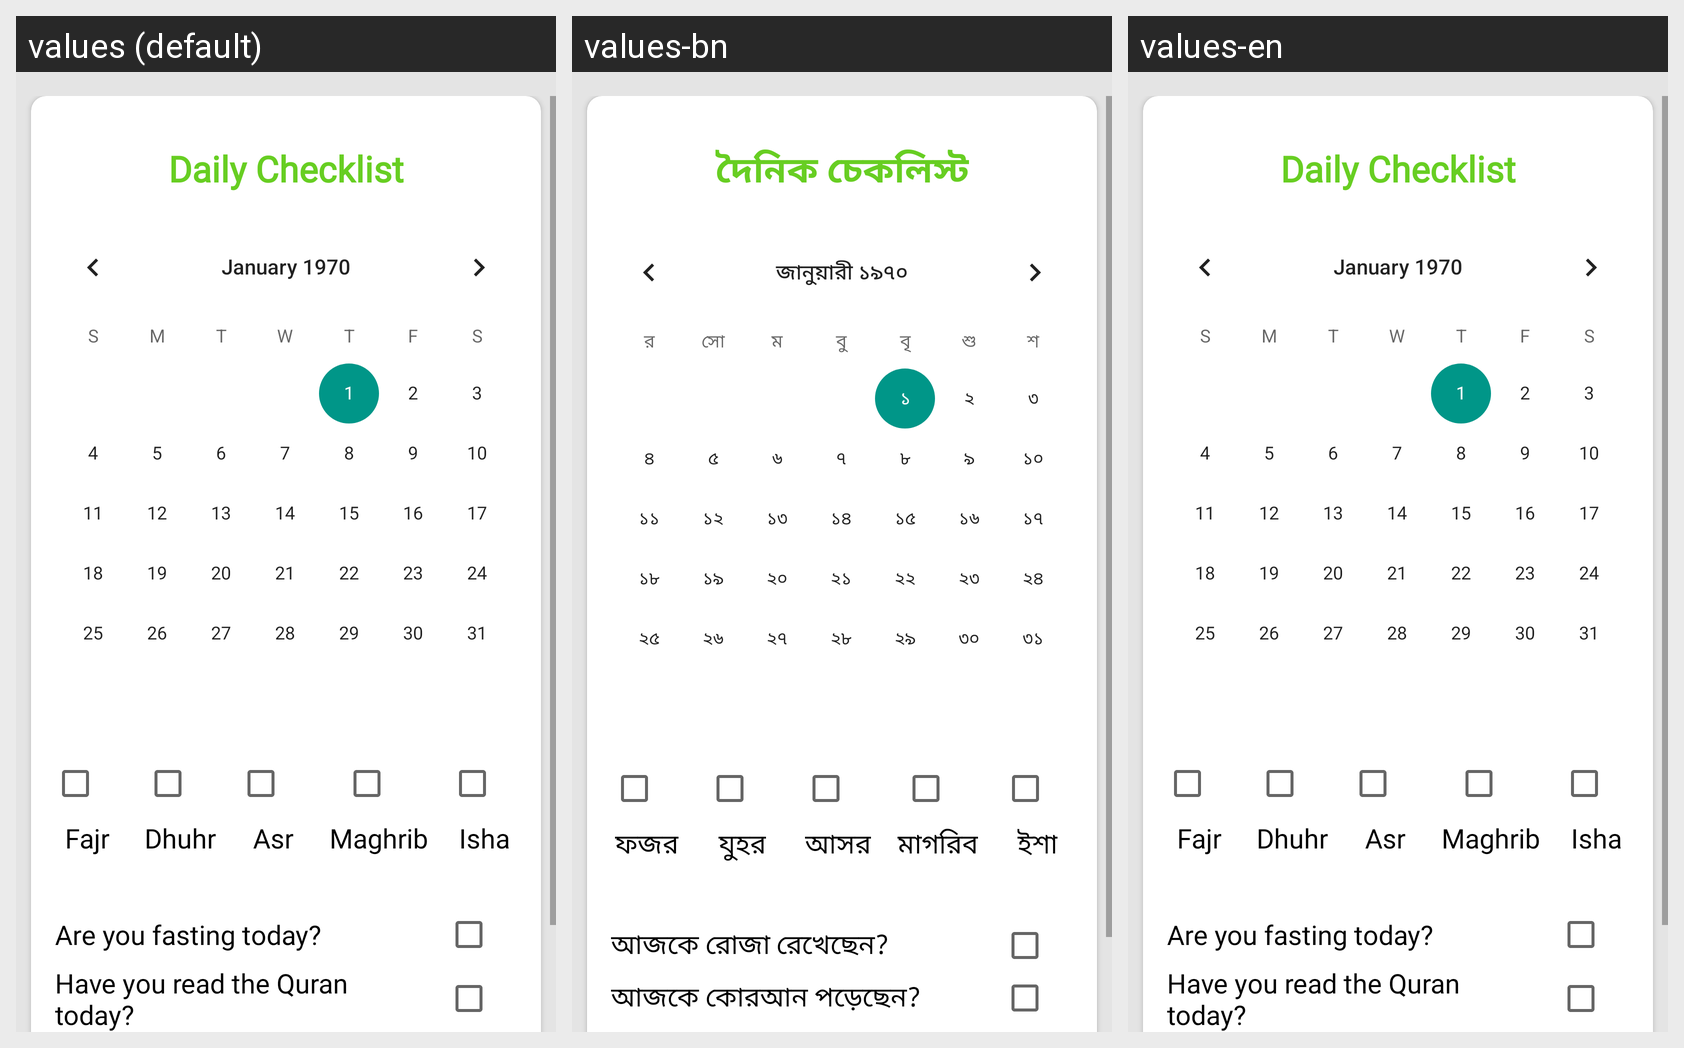

Strings drawn on this Android screen and how each of the app's shown locales translates them:
Android screen res/layout/fragment_checklist.xml rendered under 3 locales, left to right: values (default), values-bn, values-en. Device: Nexus 5 (rendered at 1080×1920; each locale shown at half size, 540×960, under a caption strip naming it); theme Theme.RamadanApp.
Strings drawn on this screen, with the default value and each locale's value (text and hints the layout hard-codes, and strings that could not be matched under every locale, appear in the picture but are not listed):

daily_checklist
  values: Daily Checklist
  values-bn: দৈনিক চেকলিস্ট
  values-en: Daily Checklist

fajr
  values: Fajr
  values-bn: ফজর
  values-en: Fajr

dhuhr
  values: Dhuhr
  values-bn: যুহর
  values-en: Dhuhr

asr
  values: Asr
  values-bn: আসর
  values-en: Asr

maghrib
  values: Maghrib
  values-bn: মাগরিব
  values-en: Maghrib

isha
  values: Isha
  values-bn: ইশা
  values-en: Isha

are_you_fasting
  values: Are you fasting today?
  values-bn: আজকে রোজা রেখেছেন?
  values-en: Are you fasting today?

have_you_read_quran
  values: Have you read the Quran today?
  values-bn: আজকে কোরআন পড়েছেন?
  values-en: Have you read the Quran today?
